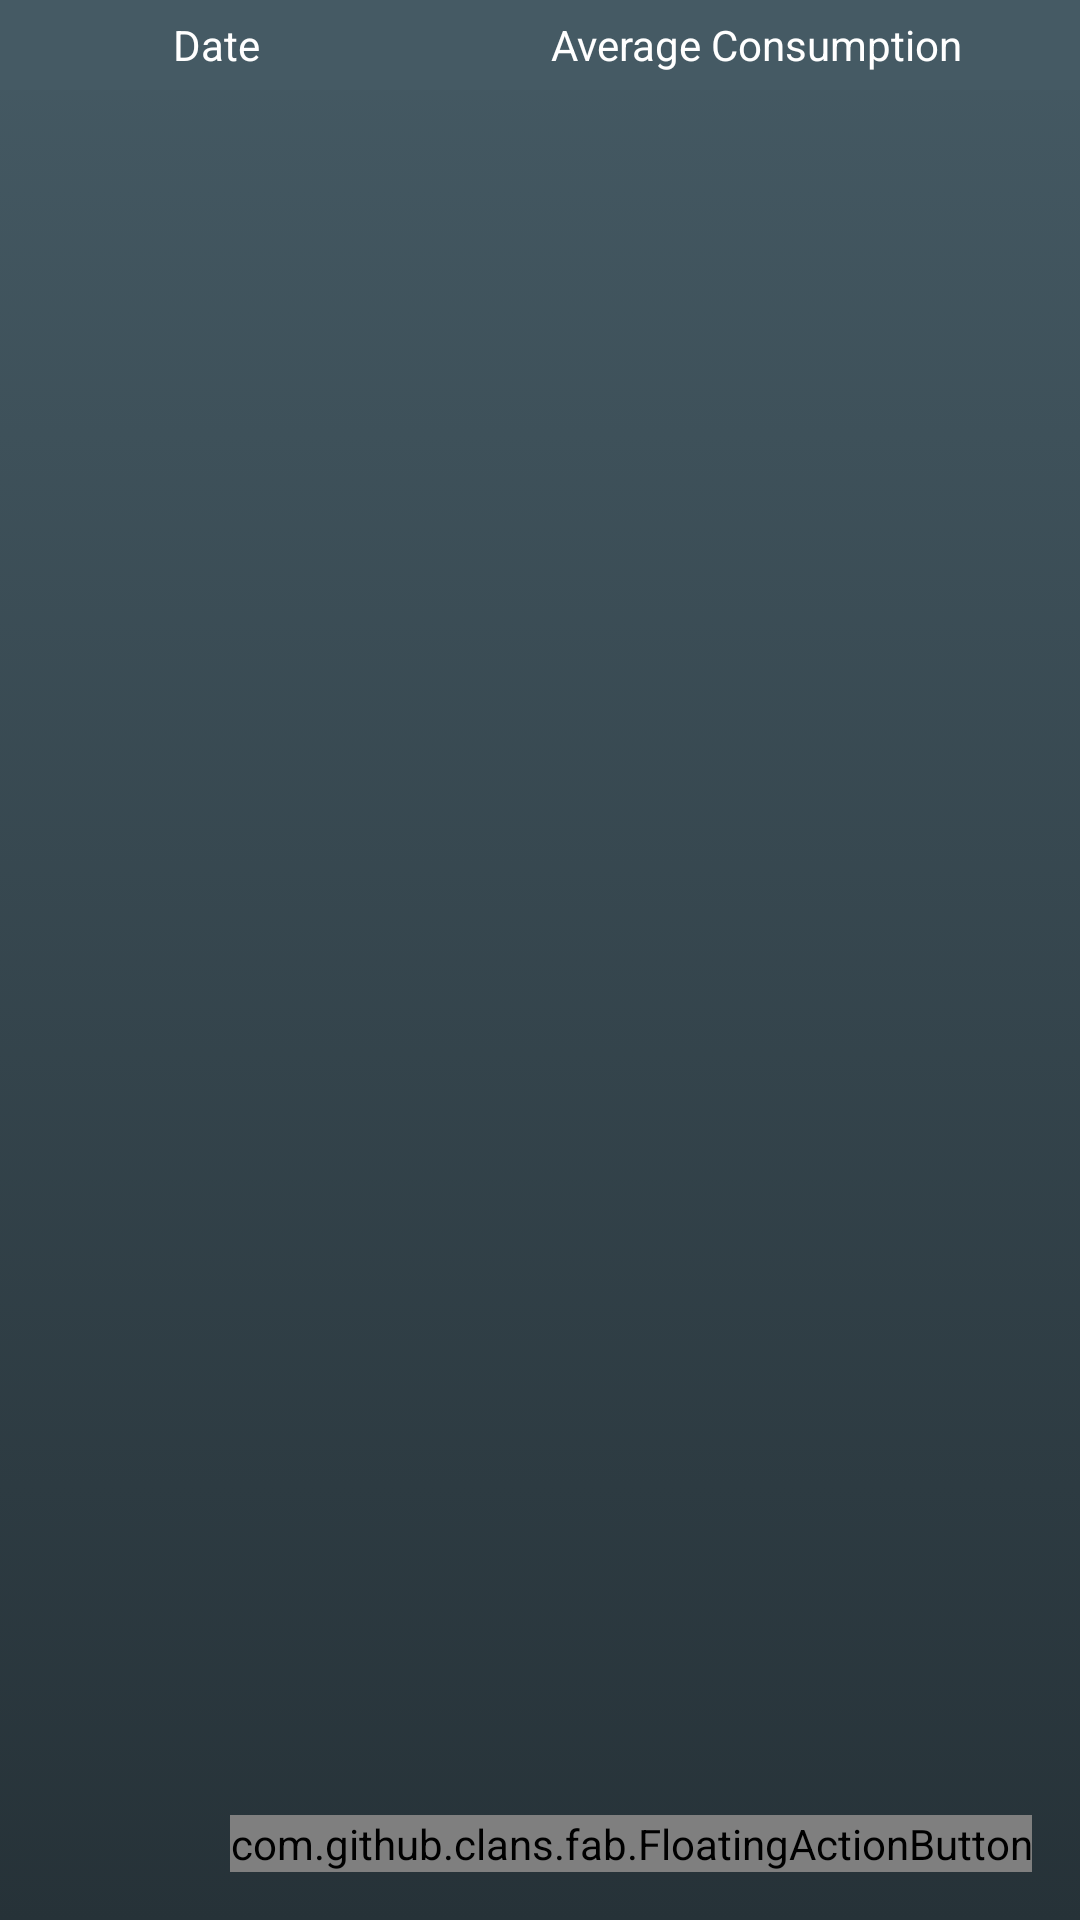

The Android layout XML behind this screen, and the referenced resources:
<!-- AndroidManifest.xml: application theme AppTheme -->
<!-- res/layout/fragment_archive.xml -->
<?xml version="1.0" encoding="utf-8"?>
<FrameLayout xmlns:android="http://schemas.android.com/apk/res/android"
    android:layout_width="match_parent"
    android:layout_height="match_parent">

    <FrameLayout
        android:layout_width="wrap_content"
        android:layout_height="wrap_content"
        android:layout_gravity="bottom|right"
        android:layout_marginBottom="@dimen/activity_vertical_margin"
        android:layout_marginRight="@dimen/activity_horizontal_margin">

        <include layout="@layout/partial_fab_add_record"/>

    </FrameLayout>

    <LinearLayout
        android:id="@+id/ll_archive_header"
        android:layout_width="match_parent"
        android:layout_height="@dimen/fragment_archive_row_large"
        android:orientation="horizontal"
        android:background="@color/primary_color"
        android:weightSum="10">

        <TextView
            android:layout_height="wrap_content"
            android:layout_width="0dp"
            android:layout_weight="4"
            android:gravity="center"
            android:layout_gravity="center_vertical"
            android:textColor="@color/white"
            android:text="@string/fragment_archive_date"
            android:textAppearance="?android:attr/textAppearanceSmall" />

        <TextView
            android:layout_width="0dp"
            android:layout_height="wrap_content"
            android:layout_weight="6"
            android:gravity="center"
            android:layout_gravity="center_vertical"
            android:textColor="@color/white"
            android:text="@string/fragment_archive_avg_consumption"
            android:textAppearance="?android:attr/textAppearanceSmall" />

    </LinearLayout>

    <ListView
        android:id="@+id/lv_records_list"
        android:layout_width="match_parent"
        android:layout_height="wrap_content"
        android:layout_below="@id/ll_archive_header"/>

</FrameLayout>
<!-- res/layout/partial_fab_add_record.xml (included above) -->
<?xml version="1.0" encoding="utf-8"?>
<com.github.clans.fab.FloatingActionButton xmlns:android="http://schemas.android.com/apk/res/android"
    xmlns:fab="http://schemas.android.com/apk/res-auto"
    android:id="@+id/fab_add_record"
    android:layout_width="wrap_content"
    android:layout_height="wrap_content"
    android:clickable="true"
    android:src="@drawable/ic_action_add"
    android:onClick="addRefueling"
    fab:fab_colorNormal="@color/blue_500"
    fab:fab_colorPressed="@color/blue_900"
    fab:fab_size="normal"/>
<!-- resources referenced by this layout -->
<resources>
  <color name="blue_500">#2196f3</color>
  <color name="blue_900">#ff0d47a1</color>
  <color name="primary_color">@color/blue_gray_700</color>
  <color name="white">#ffffff</color>
  <dimen name="activity_horizontal_margin">16dp</dimen>
  <dimen name="activity_vertical_margin">16dp</dimen>
  <dimen name="fragment_archive_row_large">30dp</dimen>
  <string name="fragment_archive_avg_consumption">Average Consumption</string>
  <string name="fragment_archive_date">Date</string>
  <style name="AppTheme" parent="@android:style/Theme.Holo.Light.DarkActionBar">
          
          <item name="android:windowBackground">@drawable/custom_dark_panel</item>
          <item name="android:actionBarStyle">@style/AppTheme.ActionBar</item>
  
          
          <item name="actionBarStyle">@style/AppTheme.ActionBar</item>
          <item name="colorPrimary">@color/blue_gray_50</item>
          <item name="colorPrimaryDark">@color/blue_500</item>
          <item name="colorControlNormal">@color/white</item>
          <item name="colorControlActivated">@color/white</item>
          <item name="colorControlHighlight">@color/white</item>
      </style>
  <color name="blue_gray_700">#455a64</color>
  <!-- drawable custom_dark_panel (drawable) -->
  <?xml version="1.0" encoding="utf-8"?>
  <selector xmlns:android="http://schemas.android.com/apk/res/android">
      <item>
          <shape>
              <gradient
                  android:startColor="@color/blue_gray_700"
                  android:endColor="@color/blue_gray_900"
                  android:angle="270" />
          </shape>
      </item>
  </selector>
  <style name="AppTheme.ActionBar" parent="@android:style/Widget.Holo.Light.ActionBar">
          
          <item name="android:logo">@color/transparent</item>
          <item name="android:background">@drawable/custom_dark_panel</item>
          <item name="android:displayOptions">homeAsUp|showCustom</item>
          <item name="android:paddingStart">@dimen/activity_horizontal_margin_medium</item>
      </style>
  <color name="blue_gray_50">#eceff1</color>
  <color name="blue_gray_900">#263238</color>
  <color name="transparent">#00000000</color>
  <dimen name="activity_horizontal_margin_medium">8dp</dimen>
</resources>
